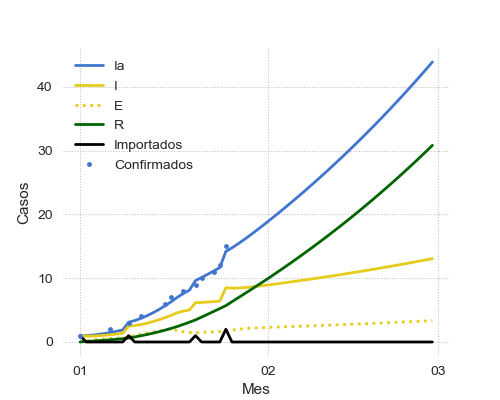

The file beside this chart, header and first rows:
Fecha, Importados, R0, Beta, Alpha, Gamma, S, E, I, R, Ia, Confirmados
2021-01-01, 1, 3.0, 0.2143, 0.3333, 0.07143, 50000, 0.0, 1.0, 0.0, 1.0, 1.0
2021-01-02, 0, 3.0, 0.2143, 0.3333, 0.07143, 50000, 0.2143, 0.9286, 0.07143, 1.0, 
2021-01-03, 0, 3.0, 0.2143, 0.3333, 0.07143, 50000, 0.3418, 0.9337, 0.1378, 1.071, 
2021-01-04, 0, 3.0, 0.2143, 0.3333, 0.07143, 49999, 0.428, 0.9809, 0.2044, 1.185, 
2021-01-05, 0, 3.0, 0.2143, 0.3333, 0.07143, 49999, 0.4955, 1.054, 0.2745, 1.328, 
2021-01-06, 0, 3.0, 0.2143, 0.3333, 0.07143, 49999, 0.5561, 1.143, 0.3498, 1.493, 2.0
2021-01-07, 0, 3.0, 0.2143, 0.3333, 0.07143, 49999, 0.6157, 1.247, 0.4314, 1.679, 
2021-01-08, 0, 3.0, 0.2143, 0.3333, 0.07143, 49998, 0.6777, 1.363, 0.5205, 1.884, 
2021-01-09, 1, 3.0, 0.2143, 0.3333, 0.07143, 49997, 0.7439, 2.492, 0.6179, 3.11, 3.0
2021-01-10, 0, 3.0, 0.2143, 0.3333, 0.07143, 49997, 1.03, 2.562, 0.7959, 3.358, 
2021-01-11, 0, 3.0, 0.2143, 0.3333, 0.07143, 49996, 1.236, 2.722, 0.9789, 3.701, 4.0
2021-01-12, 0, 3.0, 0.2143, 0.3333, 0.07143, 49995, 1.407, 2.94, 1.173, 4.113, 
2021-01-13, 0, 3.0, 0.2143, 0.3333, 0.07143, 49995, 1.568, 3.199, 1.383, 4.582, 
2021-01-14, 0, 3.0, 0.2143, 0.3333, 0.07143, 49994, 1.731, 3.493, 1.612, 5.104, 
2021-01-15, 0, 3.0, 0.2143, 0.3333, 0.07143, 49993, 1.902, 3.82, 1.861, 5.681, 6.0
2021-01-16, 0, 1.25, 0.08929, 0.3333, 0.07143, 49993, 2.087, 4.181, 2.134, 6.315, 7.0
2021-01-17, 0, 1.25, 0.08929, 0.3333, 0.07143, 49992, 1.764, 4.578, 2.433, 7.011, 
2021-01-18, 0, 1.25, 0.08929, 0.3333, 0.07143, 49992, 1.585, 4.839, 2.76, 7.599, 8.0
2021-01-19, 0, 1.25, 0.08929, 0.3333, 0.07143, 49991, 1.489, 5.022, 3.105, 8.127, 
2021-01-20, 1, 1.25, 0.08929, 0.3333, 0.07143, 49990, 1.441, 6.159, 3.464, 9.623, 9.0
2021-01-21, 0, 1.25, 0.08929, 0.3333, 0.07143, 49989, 1.51, 6.2, 3.904, 10.1, 10.0
2021-01-22, 0, 1.25, 0.08929, 0.3333, 0.07143, 49989, 1.56, 6.26, 4.347, 10.61, 
2021-01-23, 0, 1.25, 0.08929, 0.3333, 0.07143, 49988, 1.599, 6.333, 4.794, 11.13, 11.0
2021-01-24, 0, 1.25, 0.08929, 0.3333, 0.07143, 49988, 1.631, 6.414, 5.246, 11.66, 12.0
2021-01-25, 2, 1.25, 0.08929, 0.3333, 0.07143, 49985, 1.66, 8.499, 5.704, 14.2, 15.0
2021-01-26, 0, 1.25, 0.08929, 0.3333, 0.07143, 49984, 1.865, 8.446, 6.312, 14.76, 
2021-01-27, 0, 1.25, 0.08929, 0.3333, 0.07143, 49984, 1.997, 8.464, 6.915, 15.38, 
2021-01-28, 0, 1.25, 0.08929, 0.3333, 0.07143, 49983, 2.087, 8.525, 7.519, 16.04, 
2021-01-29, 0, 1.25, 0.08929, 0.3333, 0.07143, 49982, 2.152, 8.612, 8.128, 16.74, 
2021-01-30, 0, 1.25, 0.08929, 0.3333, 0.07143, 49981, 2.204, 8.714, 8.744, 17.46, 
2021-01-31, 0, 1.25, 0.08929, 0.3333, 0.07143, 49981, 2.247, 8.827, 9.366, 18.19, 
2021-02-01, 0, 1.25, 0.08929, 0.3333, 0.07143, 49980, 2.286, 8.945, 9.996, 18.94, 
2021-02-02, 0, 1.25, 0.08929, 0.3333, 0.07143, 49979, 2.322, 9.068, 10.64, 19.7, 
2021-02-03, 0, 1.25, 0.08929, 0.3333, 0.07143, 49978, 2.357, 9.194, 11.28, 20.48, 
2021-02-04, 0, 1.25, 0.08929, 0.3333, 0.07143, 49977, 2.392, 9.323, 11.94, 21.26, 
2021-02-05, 0, 1.25, 0.08929, 0.3333, 0.07143, 49977, 2.427, 9.455, 12.61, 22.06, 
2021-02-06, 0, 1.25, 0.08929, 0.3333, 0.07143, 49976, 2.462, 9.588, 13.28, 22.87, 
2021-02-07, 0, 1.25, 0.08929, 0.3333, 0.07143, 49975, 2.497, 9.724, 13.97, 23.69, 
2021-02-08, 0, 1.25, 0.08929, 0.3333, 0.07143, 49974, 2.532, 9.862, 14.66, 24.52, 
2021-02-09, 0, 1.25, 0.08929, 0.3333, 0.07143, 49973, 2.568, 10, 15.37, 25.37, 
2021-02-10, 0, 1.25, 0.08929, 0.3333, 0.07143, 49972, 2.605, 10.14, 16.08, 26.22, 
2021-02-11, 0, 1.25, 0.08929, 0.3333, 0.07143, 49971, 2.642, 10.29, 16.8, 27.09, 
2021-02-12, 0, 1.25, 0.08929, 0.3333, 0.07143, 49970, 2.679, 10.43, 17.54, 27.97, 
2021-02-13, 0, 1.25, 0.08929, 0.3333, 0.07143, 49969, 2.717, 10.58, 18.28, 28.86, 
2021-02-14, 0, 1.25, 0.08929, 0.3333, 0.07143, 49968, 2.756, 10.73, 19.04, 29.77, 
2021-02-15, 0, 1.25, 0.08929, 0.3333, 0.07143, 49968, 2.795, 10.88, 19.81, 30.69, 
2021-02-16, 0, 1.25, 0.08929, 0.3333, 0.07143, 49967, 2.834, 11.04, 20.58, 31.62, 
2021-02-17, 0, 1.25, 0.08929, 0.3333, 0.07143, 49966, 2.874, 11.19, 21.37, 32.56, 
2021-02-18, 0, 1.25, 0.08929, 0.3333, 0.07143, 49965, 2.915, 11.35, 22.17, 33.52, 
2021-02-19, 0, 1.25, 0.08929, 0.3333, 0.07143, 49964, 2.956, 11.51, 22.98, 34.49, 
2021-02-20, 0, 1.25, 0.08929, 0.3333, 0.07143, 49963, 2.998, 11.68, 23.8, 35.48, 
2021-02-21, 0, 1.25, 0.08929, 0.3333, 0.07143, 49961, 3.04, 11.84, 24.64, 36.48, 
2021-02-22, 0, 1.25, 0.08929, 0.3333, 0.07143, 49960, 3.083, 12.01, 25.48, 37.49, 
2021-02-23, 0, 1.25, 0.08929, 0.3333, 0.07143, 49959, 3.127, 12.18, 26.34, 38.52, 
2021-02-24, 0, 1.25, 0.08929, 0.3333, 0.07143, 49958, 3.171, 12.35, 27.21, 39.56, 
2021-02-25, 0, 1.25, 0.08929, 0.3333, 0.07143, 49957, 3.216, 12.53, 28.09, 40.62, 
2021-02-26, 0, 1.25, 0.08929, 0.3333, 0.07143, 49956, 3.261, 12.7, 28.99, 41.69, 
2021-02-27, 0, 1.25, 0.08929, 0.3333, 0.07143, 49955, 3.308, 12.88, 29.9, 42.78, 
2021-02-28, 0, 1.25, , 0.3333, 0.07143, 49954, 3.354, 13.07, 30.82, 43.88, 
